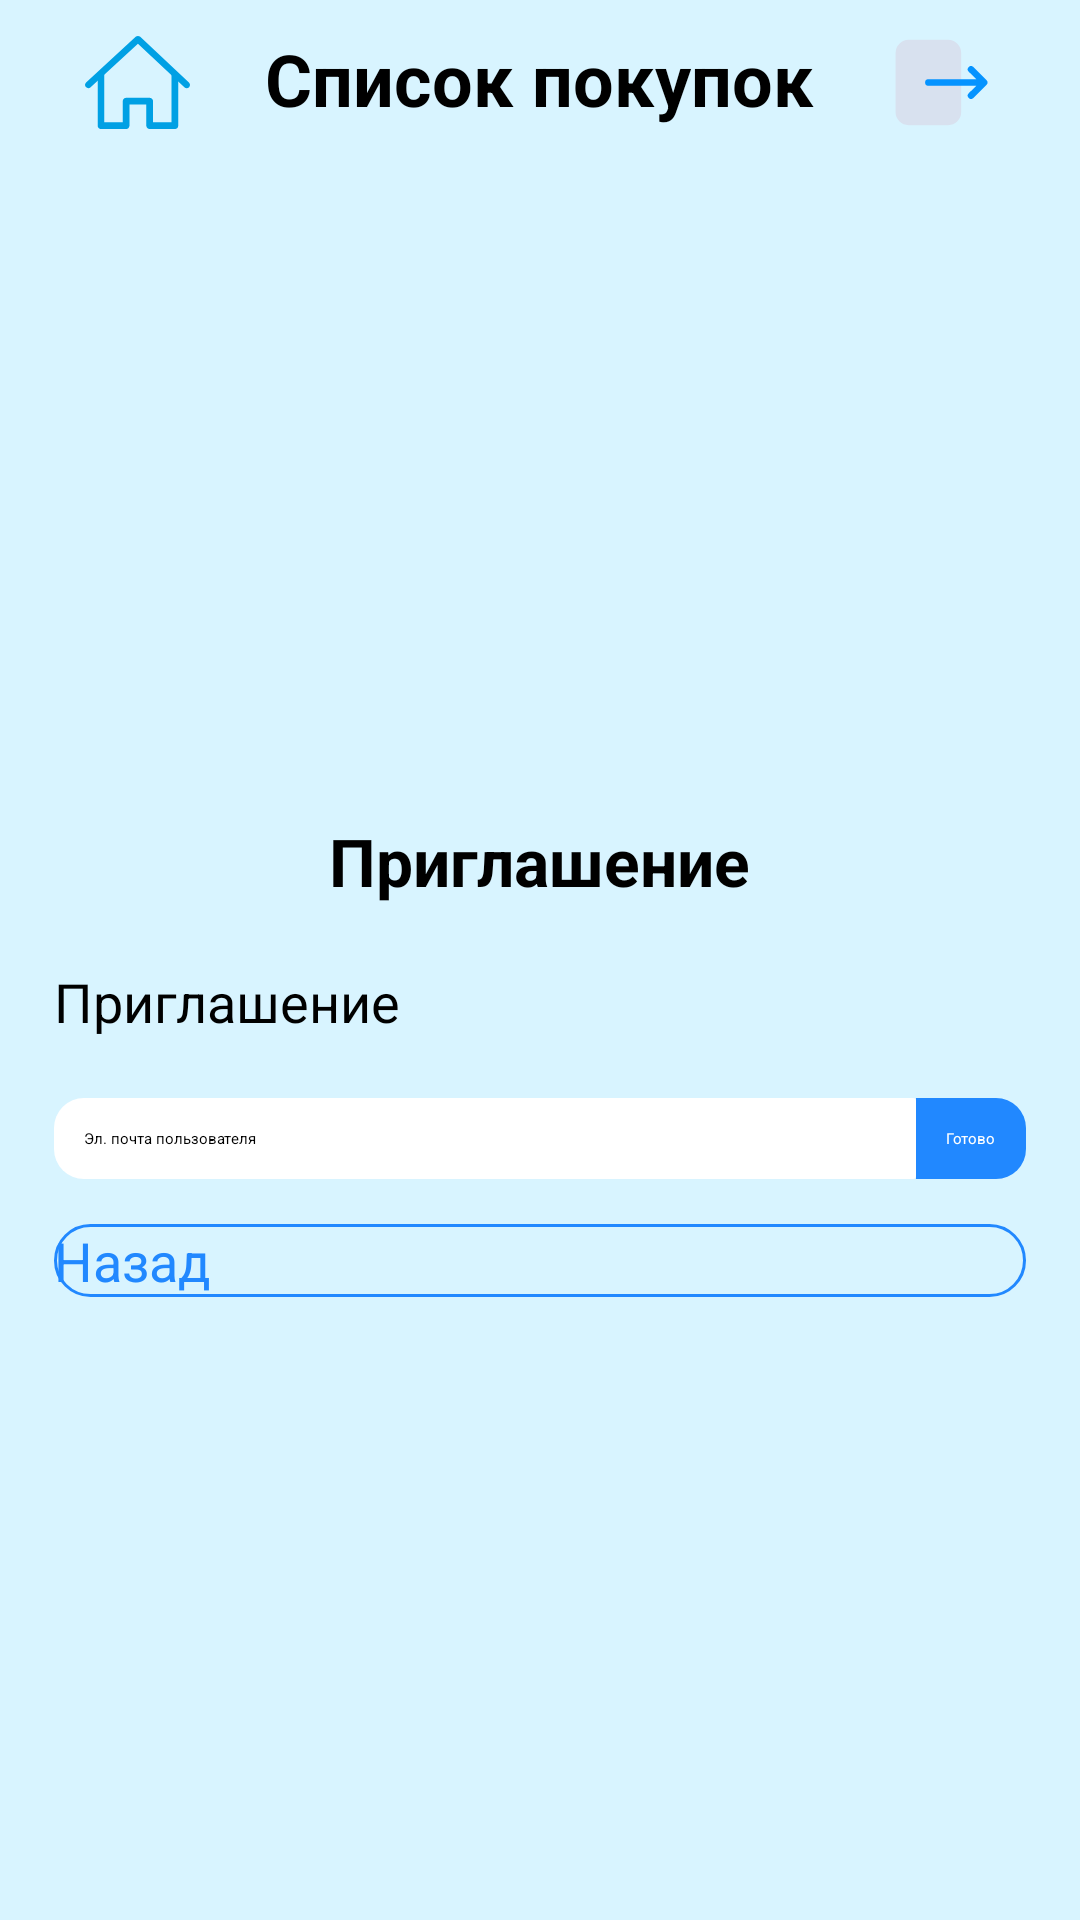

Write the Android layout XML for this screen, with the resource values it uses.
<!-- AndroidManifest.xml: application theme Theme.FirstApp -->
<!-- res/layout/activity_invitation.xml -->
<?xml version="1.0" encoding="utf-8"?>
<LinearLayout xmlns:android="http://schemas.android.com/apk/res/android"
    xmlns:app="http://schemas.android.com/apk/res-auto"
    xmlns:tools="http://schemas.android.com/tools"
    android:layout_width="match_parent"
    android:layout_height="match_parent"
    tools:context=".InvitationActivity"
    android:orientation="vertical"
    android:background="@color/background">

    <RelativeLayout
        android:layout_width="match_parent"
        android:layout_height="55dp"
        android:layout_gravity="center"
        android:elevation="10dp"
        android:gravity="center"
        android:background="@color/background"
        android:orientation="horizontal">

        <ImageButton
            android:id="@+id/home_imgbtn_bar"
            android:layout_width="35dp"
            android:layout_height="35dp"
            android:layout_marginEnd="25dp"
            android:background="@color/background"
            android:scaleType="fitXY"
            android:src="@drawable/ic_home" />

        <TextView
            android:id="@+id/title_bar"
            android:layout_width="wrap_content"
            android:layout_height="wrap_content"
            android:layout_toEndOf="@+id/home_imgbtn_bar"
            android:text="@string/app_name"
            android:textColor="@color/main_text_color"
            android:textSize="24sp"
            android:textStyle="bold" />

        <ImageButton
            android:id="@+id/exit_imgbtn_bar"
            android:layout_width="35dp"
            android:layout_height="35dp"
            android:layout_marginStart="25dp"
            android:layout_toEndOf="@+id/title_bar"
            android:background="@color/background"
            android:scaleType="fitXY"
            android:src="@drawable/ic_exit" />
    </RelativeLayout>

    <LinearLayout
        android:layout_width="match_parent"
        android:layout_height="match_parent"
        android:orientation="horizontal"
        android:weightSum="100"
        android:gravity="center">

        <LinearLayout
            android:layout_width="0dp"
            android:layout_height="wrap_content"
            android:layout_weight="90"
            android:elevation="20dp"
            android:orientation="vertical">

            <TextView
                android:layout_width="wrap_content"
                android:layout_height="wrap_content"
                android:layout_gravity="center"
                android:paddingTop="10dp"
                android:paddingBottom="10dp"
                android:text="@string/invitation_text"
                android:textColor="@color/main_text_color"
                android:textSize="22sp"
                android:textStyle="bold" />

            <TextView
                android:id="@+id/invitationInfo_tv"
                android:layout_width="match_parent"
                android:layout_height="wrap_content"
                android:paddingTop="10dp"
                android:paddingBottom="10dp"
                android:text="@string/invitation_text"
                android:textColor="@color/main_text_color"
                android:textSize="18sp" />

            <LinearLayout
                android:id="@+id/input_linear"
                android:layout_width="match_parent"
                android:layout_height="wrap_content"
                android:paddingTop="10dp"
                android:paddingBottom="15dp"
                android:weightSum="100">

                <EditText
                    android:id="@+id/input_invitation_et"
                    android:layout_width="0dp"
                    android:layout_height="match_parent"
                    android:layout_weight="100"
                    android:background="@drawable/input_add_list_layout"
                    android:hint="@string/inv_email_text"
                    android:importantForAutofill="no"
                    android:inputType="textEmailAddress"
                    android:padding="10dp" />

                <Button
                    android:id="@+id/add_user_btn"
                    android:layout_width="wrap_content"
                    android:layout_height="match_parent"
                    android:background="@drawable/btn_add_list_layout"
                    android:padding="10dp"
                    android:text="@string/ready_text"
                    android:textAllCaps="false"
                    android:textColor="@color/btn_text_color" />
            </LinearLayout>

            <Button
                android:id="@+id/cancel_fromInv_button"
                android:layout_width="match_parent"
                android:layout_height="wrap_content"
                android:background="@drawable/item_of_list_nochecked_layout"
                android:text="@string/cancel_button"
                android:textAllCaps="false"
                android:textColor="@color/button_color"
                android:textSize="18sp" />
        </LinearLayout>
    </LinearLayout>
</LinearLayout>
<!-- resources referenced by this layout -->
<resources>
  <color name="background">@color/bckgr_light</color>
  <color name="btn_text_color">@color/btn_text_light</color>
  <color name="button_color">@color/btn_light</color>
  <color name="main_text_color">@color/main_text_light</color>
  <!-- drawable btn_add_list_layout (drawable) -->
  <?xml version="1.0" encoding="utf-8"?>
  <shape xmlns:android="http://schemas.android.com/apk/res/android" android:shape="rectangle">
      <solid android:color="@color/button_color" />
      <corners
          android:topRightRadius="10dp"
          android:bottomRightRadius="10dp"
          />
  
  </shape>
  <!-- drawable ic_exit (drawable) -->
  <vector xmlns:android="http://schemas.android.com/apk/res/android"
      android:width="32dp"
      android:height="32dp"
      android:viewportWidth="32"
      android:viewportHeight="32">
    <path
        android:pathData="M6,3L18,3A4,4 0,0 1,22 7L22,25A4,4 0,0 1,18 29L6,29A4,4 0,0 1,2 25L2,7A4,4 0,0 1,6 3z"
        android:fillColor="#d8e1ef"/>
    <path
        android:pathData="M29.71,15.29l-4,-4a1,1 0,0 0,-1.42 1.42L26.59,15H12a1,1 0,0 0,0 2H26.59l-2.3,2.29a1,1 0,0 0,0 1.42,1 1,0 0,0 1.42,0l4,-4A1,1 0,0 0,29.71 15.29Z"
        android:fillColor="#0593ff"/>
  </vector>
  <!-- drawable input_add_list_layout (drawable) -->
  <?xml version="1.0" encoding="utf-8"?>
  <shape xmlns:android="http://schemas.android.com/apk/res/android">
      <solid android:color="@color/input_color" />
      <corners android:topLeftRadius="10dp"
          android:bottomLeftRadius="10dp"
          android:topRightRadius="1dp"
          android:bottomRightRadius="1dp"
          />
  
  </shape>
  <!-- drawable item_of_list_nochecked_layout (drawable) -->
  <?xml version="1.0" encoding="utf-8"?>
  <shape xmlns:android="http://schemas.android.com/apk/res/android">
      <solid android:color="@color/background" />
      <corners android:radius="20dp"/>
      <stroke android:width="1dp" android:color="@color/button_color"/>
  </shape>
  <string name="app_name">Список покупок</string>
  <string name="cancel_button">Назад</string>
  <string name="inv_email_text">Эл. почта пользователя</string>
  <string name="invitation_text">Приглашение</string>
  <string name="ready_text">Готово</string>
  <style name="Theme.FirstApp" parent="Theme.AppCompat.Light.NoActionBar">
          
          <item name="colorPrimary">@color/purple_200</item>
          <item name="colorPrimaryVariant">@color/purple_700</item>
          <item name="colorOnPrimary">@color/black</item>
          
          <item name="colorSecondary">@color/teal_200</item>
          <item name="colorSecondaryVariant">@color/teal_200</item>
          <item name="colorOnSecondary">@color/black</item>
          
          <item name="android:statusBarColor" tools:targetApi="l">?attr/colorPrimaryVariant</item>
          
      </style>
  <color name="bckgr_light">#d8f4ff</color>
  <color name="btn_text_light">#FFFFFFFF</color>
  <color name="btn_light">#2188ff</color>
  <color name="main_text_light">#FF000000</color>
  <color name="input_color">@color/input_light</color>
  <color name="purple_200">#FFBB86FC</color>
  <color name="purple_700">#FF3700B3</color>
  <color name="black">#FF000000</color>
  <color name="teal_200">#FF03DAC5</color>
  <color name="input_light">#FFFFFFFF</color>
</resources>
